Run: headless pygame with SDL's dummy video driver; simulated clock (each Clock.tick advances the game by its frame time, no real sleeping); random seed 0; keys injected as events and as key.get_pressed() state; no mouse input.
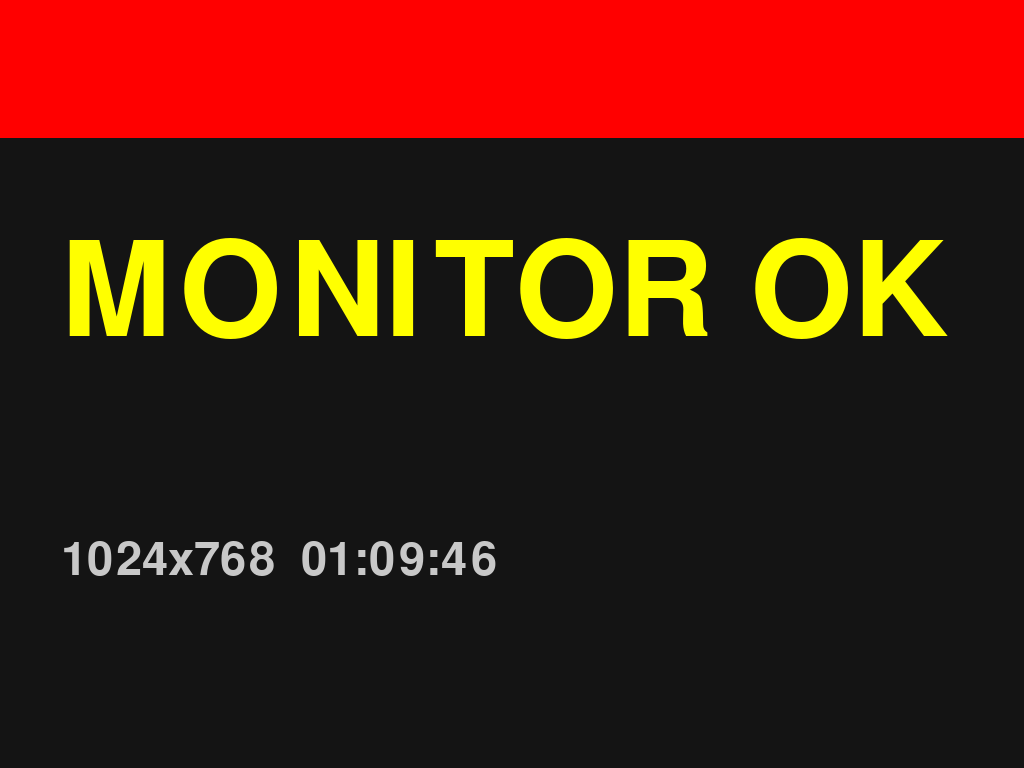
Frame 1 of 4 · flips 1–60 · no input
Frame 2 of 4 · flips 61–180 · tapped SPACE, RETURN · held RIGHT (→), D · screen unchanged from frame 1, image omitted
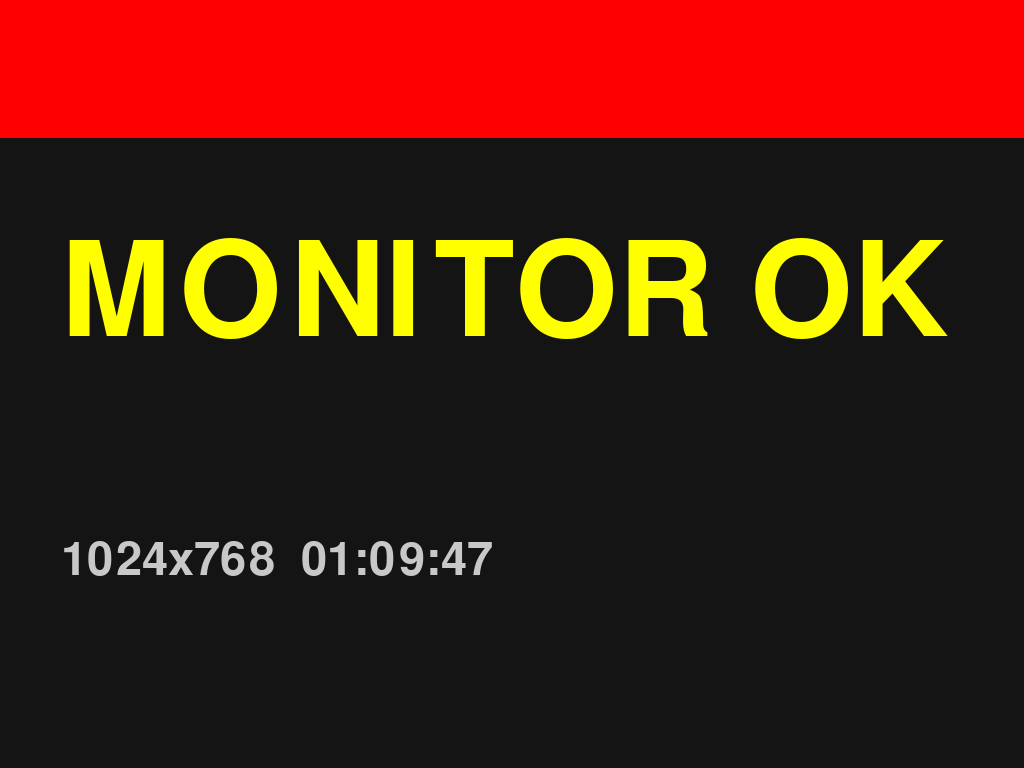
Frame 3 of 4 · flips 181–300 · held DOWN (↓), S
Frame 4 of 4 · flips 301–420 · held LEFT (←), A, UP (↑), W · screen unchanged from frame 3, image omitted

The pygame program that drew these frames:

import pygame, time, datetime
pygame.init(); info=pygame.display.Info(); W,H=info.current_w,info.current_h
s=pygame.display.set_mode((W,H),pygame.FULLSCREEN); print("size",W,H,"driver",pygame.display.get_driver(),flush=True)
big=pygame.font.SysFont(None,int(H*0.25)); small=pygame.font.SysFont(None,int(H*0.09))
cols=[(255,0,0),(0,255,0),(0,0,255),(255,255,255)]; t0=time.time()
while time.time()-t0<20:
    i=int((time.time()-t0)//1)%4; s.fill((20,20,20)); pygame.draw.rect(s,cols[i],(0,0,W,int(H*0.18)))
    s.blit(big.render("MONITOR OK",True,(255,255,0)),(int(W*0.06),int(H*0.3)))
    s.blit(small.render(f"{W}x{H}  {datetime.datetime.now():%H:%M:%S}",True,(200,200,200)),(int(W*0.06),int(H*0.7)))
    pygame.display.flip(); pygame.event.pump(); time.sleep(0.2)
pygame.quit()
